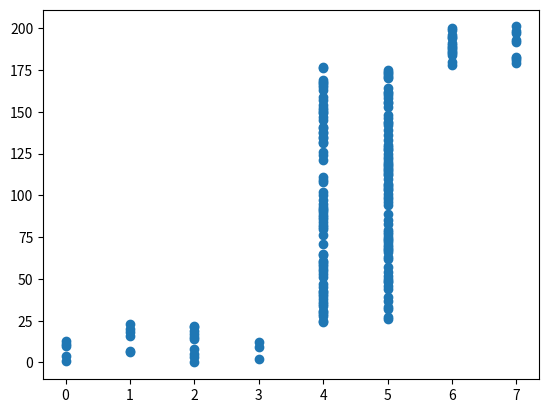

Generate this figure with matplotlib:

import scipy.stats as ss
import numpy as np
import matplotlib.pyplot as plt

bad = [np.random.randint(0,4) for i in range(24)]
good = [np.random.randint(4,6) for i in range(154)]
vgood = [np.random.randint(6,8) for i in range(24)]

sample = bad+good+vgood
print(sample)

y = [i for i in range(len(sample))]
plt.scatter(sample,y)
plt.show()
